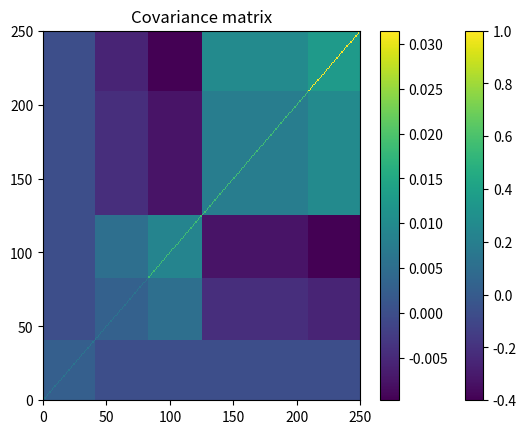
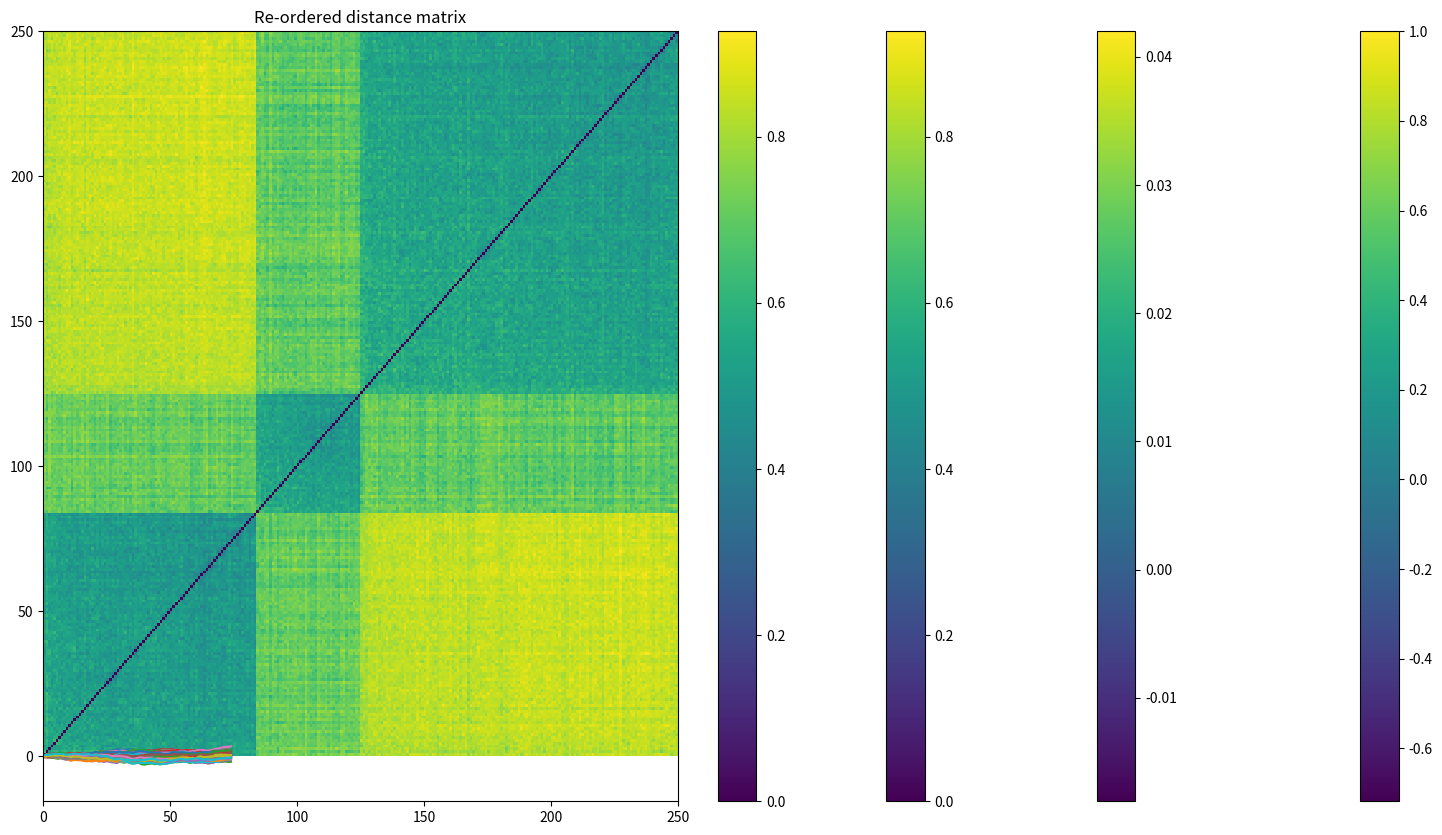

Recreate these plots in Python, in order. (Note: this script raises an exception after producing the figures.)
import pandas as pd
import numpy as np
from scipy.linalg import block_diag
from scipy.cluster.hierarchy import linkage
from scipy.spatial.distance import squareform
import matplotlib.pyplot as plt
#%matplotlib inline
 
 
nb_alphas = 250#250
nb_observations = int(0.3 * 252)
 
quality = 0.6 * np.ones((nb_alphas // 6, nb_alphas // 6))
value = 2.4 * np.ones((nb_alphas // 2, nb_alphas // 2))
momentum = 2.6 * np.ones((int(nb_alphas * (1 - 1/6 - 1/2) + 1),
                          int(nb_alphas * (1 - 1/6 - 1/2) + 1)))
 
correl_mom_value = -1.2 * np.ones((int(nb_alphas * (1 - 1/6)) + 1,
                                   int(nb_alphas * (1 - 1/6)) + 1))
 
 
correl = (block_diag(quality, correl_mom_value) +
          block_diag(quality, momentum, value)) / 3
np.fill_diagonal(correl, 1)
 
 
 
mean_returns = np.zeros(nb_alphas)
volatilities = ([np.sqrt(0.1 / np.sqrt(252))] * (nb_alphas // 3) +
                [np.sqrt(0.3 / np.sqrt(252))] * (nb_alphas - nb_alphas // 3 - nb_alphas // 6) +
                [np.sqrt(0.5 / np.sqrt(252))] * (nb_alphas // 6))
covar = np.multiply(correl,
                    np.outer(np.array(volatilities),
                             np.array(volatilities)))
covar = pd.DataFrame(covar)
correl
#array([[1. , 0.4, 0.4, ..., 0. , 0. , 0. ],
#       [0.4, 1. , 0.4, ..., 0. , 0. , 0. ],
#       [0.4, 0.4, 1. , ..., 0. , 0. , 0. ],
#       ...,
#       [0. , 0. , 0. , ..., 1. , 0.4, 0.4],
#       [0. , 0. , 0. , ..., 0.4, 1. , 0.4],
#       [0. , 0. , 0. , ..., 0.4, 0.4, 1. ]])
plt.pcolormesh(correl)
plt.colorbar()
plt.title('Correlation matrix')
plt.show()
 
plt.pcolormesh(covar)
plt.colorbar()
plt.title('Covariance matrix')
plt.show()

alphas_returns = np.random.multivariate_normal(
    mean_returns, cov=covar, size=nb_observations)
 
alphas_returns = pd.DataFrame(alphas_returns)
plt.figure(figsize=(20, 10))
plt.plot(alphas_returns.cumsum())
plt.title('Performance of the different alphas', fontsize=24)
plt.show()

estimate_correl = alphas_returns.corr(method='pearson')
estimate_covar = alphas_returns.cov()
plt.pcolormesh(estimate_correl)
plt.colorbar()
plt.title('Estimated correlation matrix')
plt.show()
 
plt.pcolormesh(estimate_covar)
plt.colorbar()
plt.title('Estimated covariance matrix')
plt.show()
distances = np.sqrt((1 - estimate_correl) / 2)

def seriation(Z, N, cur_index):
    """Returns the order implied by a hierarchical tree (dendrogram).
    
       :param Z: A hierarchical tree (dendrogram).
       :param N: The number of points given to the clustering process.
       :param cur_index: The position in the tree for the recursive traversal.
       
       :return: The order implied by the hierarchical tree Z.
    """
    if cur_index < N:
        return [cur_index]
    else:
        left = int(Z[cur_index - N, 0])
        right = int(Z[cur_index - N, 1])
        return (seriation(Z, N, left) + seriation(Z, N, right))
 
    
def compute_serial_matrix(dist_mat, method="ward"):
    """Returns a sorted distance matrix.
    
       :param dist_mat: A distance matrix.
       :param method: A string in ["ward", "single", "average", "complete"].
        
        output:
            - seriated_dist is the input dist_mat,
              but with re-ordered rows and columns
              according to the seriation, i.e. the
              order implied by the hierarchical tree
            - res_order is the order implied by
              the hierarhical tree
            - res_linkage is the hierarhical tree (dendrogram)
        
        compute_serial_matrix transforms a distance matrix into
        a sorted distance matrix according to the order implied
        by the hierarchical tree (dendrogram)
    """
    N = len(dist_mat)
    flat_dist_mat = squareform(dist_mat)
    res_linkage = linkage(flat_dist_mat, method=method)
    res_order = seriation(res_linkage, N, N + N - 2)
    seriated_dist = np.zeros((N, N))
    a,b = np.triu_indices(N, k=1)
    seriated_dist[a,b] = dist_mat[[res_order[i] for i in a], [res_order[j] for j in b]]
    seriated_dist[b,a] = seriated_dist[a,b]
    
    return seriated_dist, res_order, res_linkage
 

ordered_dist_mat, res_order, res_linkage = compute_serial_matrix(distances.values, method='single')
print(distances.values)
print(ordered_dist_mat)
plt.pcolormesh(distances)
plt.colorbar()
plt.title('Original order distance matrix')
plt.show()
 
plt.pcolormesh(ordered_dist_mat)
plt.colorbar()
plt.title('Re-ordered distance matrix')
plt.show()
def compute_HRP_weights(covariances, res_order):
    weights = pd.Series(1, index=res_order)
    clustered_alphas = [res_order]
 
    while len(clustered_alphas) > 0:
        clustered_alphas = [cluster[start:end] for cluster in clustered_alphas
                            for start, end in ((0, len(cluster) // 2),
                                               (len(cluster) // 2, len(cluster)))
                            if len(cluster) > 1]
        for subcluster in range(0, len(clustered_alphas), 2):
            left_cluster = clustered_alphas[subcluster]
            right_cluster = clustered_alphas[subcluster + 1]
 
            left_subcovar = covariances[left_cluster].loc[left_cluster]
            inv_diag = 1 / np.diag(left_subcovar.values)
            parity_w = inv_diag * (1 / np.sum(inv_diag))
            left_cluster_var = np.dot(parity_w, np.dot(left_subcovar, parity_w))
 
            right_subcovar = covariances[right_cluster].loc[right_cluster]
            inv_diag = 1 / np.diag(right_subcovar.values)
            parity_w = inv_diag * (1 / np.sum(inv_diag))
            right_cluster_var = np.dot(parity_w, np.dot(right_subcovar, parity_w))
 
            alloc_factor = 1 - left_cluster_var / (left_cluster_var + right_cluster_var)
 
            weights[left_cluster] *= alloc_factor
            weights[right_cluster] *= 1 - alloc_factor
            
    return weights
 
 
def compute_MV_weights(covariances):
    inv_covar = np.linalg.inv(covariances)
    u = np.ones(len(covariances))
    
    return np.dot(inv_covar, u) / np.dot(u, np.dot(inv_covar, u))
 
 
def compute_RP_weights(covariances):
    weights = (1 / np.diag(covariances))
    
    return weights / sum(weights)
 
 
def compute_unif_weights(covariances):
    
    return [1 / len(covariances) for i in range(len(covariances))]
### Hierarchical Risk Parity
 
HRP_weights = compute_HRP_weights(estimate_covar, res_order)
 
print(round((HRP_weights * alphas_returns).sum(axis=1).std() * np.sqrt(252),
            2))
0.38
 
 
HRP_weights = compute_HRP_weights(covar, res_order)
 
print(round((HRP_weights * alphas_returns).sum(axis=1).std() * np.sqrt(252),
            2))
0.34
### 1 / N uniform weighting
 
unif_weights = compute_unif_weights(estimate_covar)
 
print(round((unif_weights * alphas_returns).sum(axis=1).std() * np.sqrt(252),
            2))
0.43
### Naive Risk Parity 1 / volatility
 
RP_weights = compute_RP_weights(estimate_covar)
 
print(round((RP_weights * alphas_returns).sum(axis=1).std() * np.sqrt(252),
      2))
0.29
 
RP_weights = compute_RP_weights(covar)
 
print(round((RP_weights * alphas_returns).sum(axis=1).std() * np.sqrt(252),
            2))
0.29
### Minimum Variance
 
MV_weights = compute_MV_weights(estimate_covar)
 
print(round((MV_weights * alphas_returns).sum(axis=1).std() * np.sqrt(252),
            2))
0.0
 
MV_weights = compute_MV_weights(covar)
 
print(round((MV_weights * alphas_returns).sum(axis=1).std() * np.sqrt(252),
            2))
0.22
nb_observations = int(2 * 252)
 
alphas_returns = np.random.multivariate_normal(
    mean_returns, cov=covar, size=nb_observations)
 
alphas_returns = pd.DataFrame(alphas_returns)
### Hierarchical Risk Parity
 
HRP_weights = compute_HRP_weights(estimate_covar, res_order)
 
print(round((HRP_weights * alphas_returns).sum(axis=1).std() * np.sqrt(252),
            2))
0.43
 
### 1 / N uniform weighting
 
unif_weights = compute_unif_weights(estimate_covar)
 
print(round((unif_weights * alphas_returns).sum(axis=1).std() * np.sqrt(252),
            2))
0.45
 
### Naive Risk Parity 1 / volatility
 
RP_weights = compute_RP_weights(estimate_covar)
 
print(round((RP_weights * alphas_returns).sum(axis=1).std() * np.sqrt(252),
            2))
0.32
 
MV_weights = compute_MV_weights(estimate_covar)
 
print(round((MV_weights * alphas_returns).sum(axis=1).std() * np.sqrt(252),
            2))
7.71
